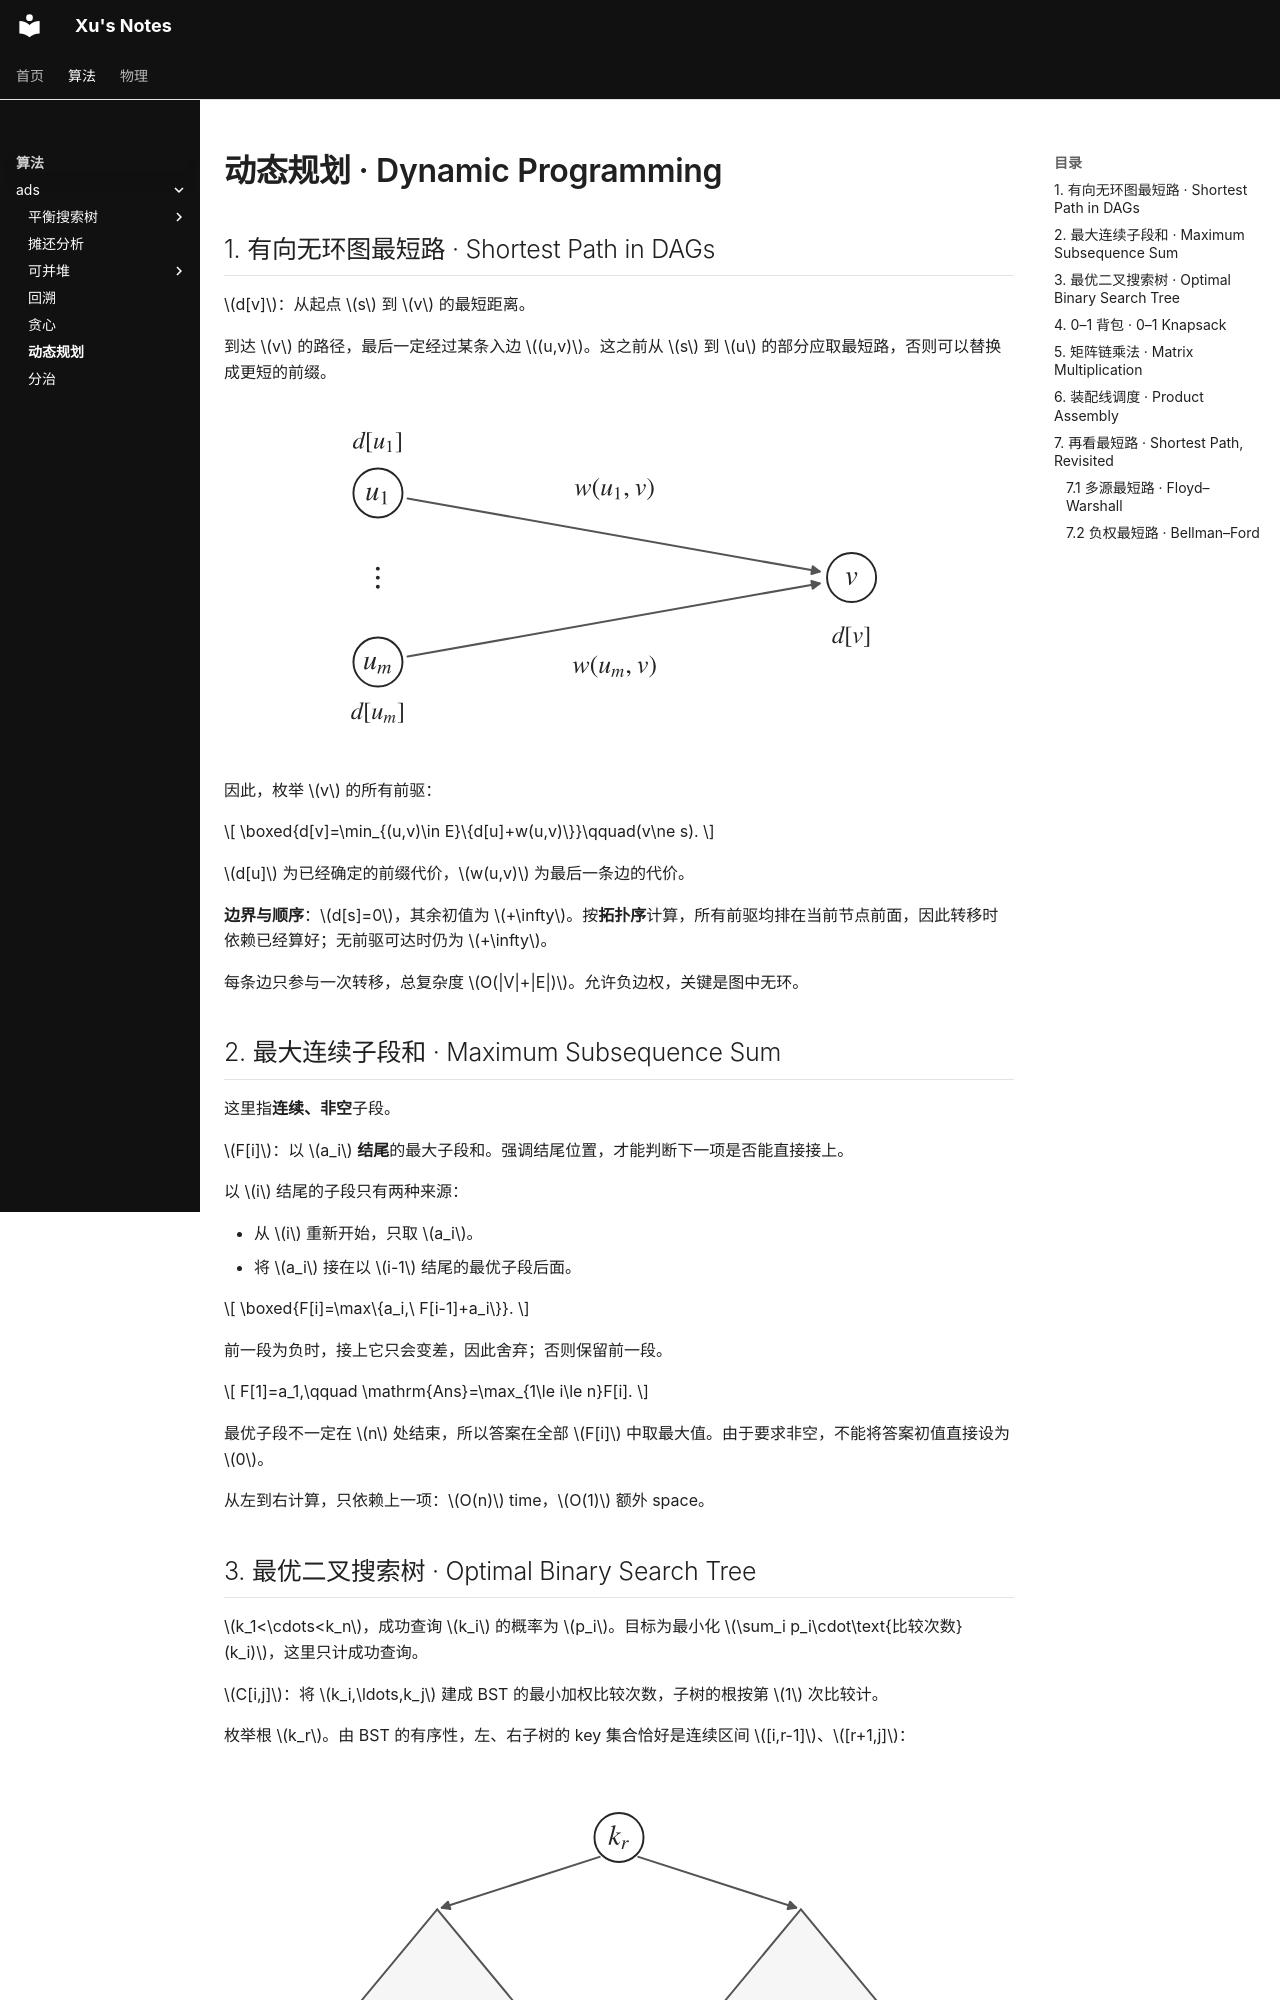

repository: BrowserX/Xu-Notes · page: algorithm/ads/dp/index.html · generator: mkdocs

# 动态规划 · Dynamic Programming

## 1. 有向无环图最短路 · Shortest Path in DAGs

$d[v]$：从起点 $s$ 到 $v$ 的最短距离。

到达 $v$ 的路径，最后一定经过某条入边 $(u,v)$。这之前从 $s$ 到 $u$ 的部分应取最短路，否则可以替换成更短的前缀。

![DAG 前驱状态与最后一条边](../../assets/algorithm/ads/dp/dag-predecessors.svg)

因此，枚举 $v$ 的所有前驱：

$$
\boxed{d[v]=\min_{(u,v)\in E}\{d[u]+w(u,v)\}}\qquad(v\ne s).
$$

$d[u]$ 为已经确定的前缀代价，$w(u,v)$ 为最后一条边的代价。

**边界与顺序**：$d[s]=0$，其余初值为 $+\infty$。按**拓扑序**计算，所有前驱均排在当前节点前面，因此转移时依赖已经算好；无前驱可达时仍为 $+\infty$。

每条边只参与一次转移，总复杂度 $O(|V|+|E|)$。允许负边权，关键是图中无环。

## 2. 最大连续子段和 · Maximum Subsequence Sum

这里指**连续、非空**子段。

$F[i]$：以 $a_i$ **结尾**的最大子段和。强调结尾位置，才能判断下一项是否能直接接上。

以 $i$ 结尾的子段只有两种来源：

- 从 $i$ 重新开始，只取 $a_i$。
- 将 $a_i$ 接在以 $i-1$ 结尾的最优子段后面。

$$
\boxed{F[i]=\max\{a_i,\ F[i-1]+a_i\}}.
$$

前一段为负时，接上它只会变差，因此舍弃；否则保留前一段。

$$
F[1]=a_1,\qquad \mathrm{Ans}=\max_{1\le i\le n}F[i].
$$

最优子段不一定在 $n$ 处结束，所以答案在全部 $F[i]$ 中取最大值。由于要求非空，不能将答案初值直接设为 $0$。

从左到右计算，只依赖上一项：$O(n)$ time，$O(1)$ 额外 space。
